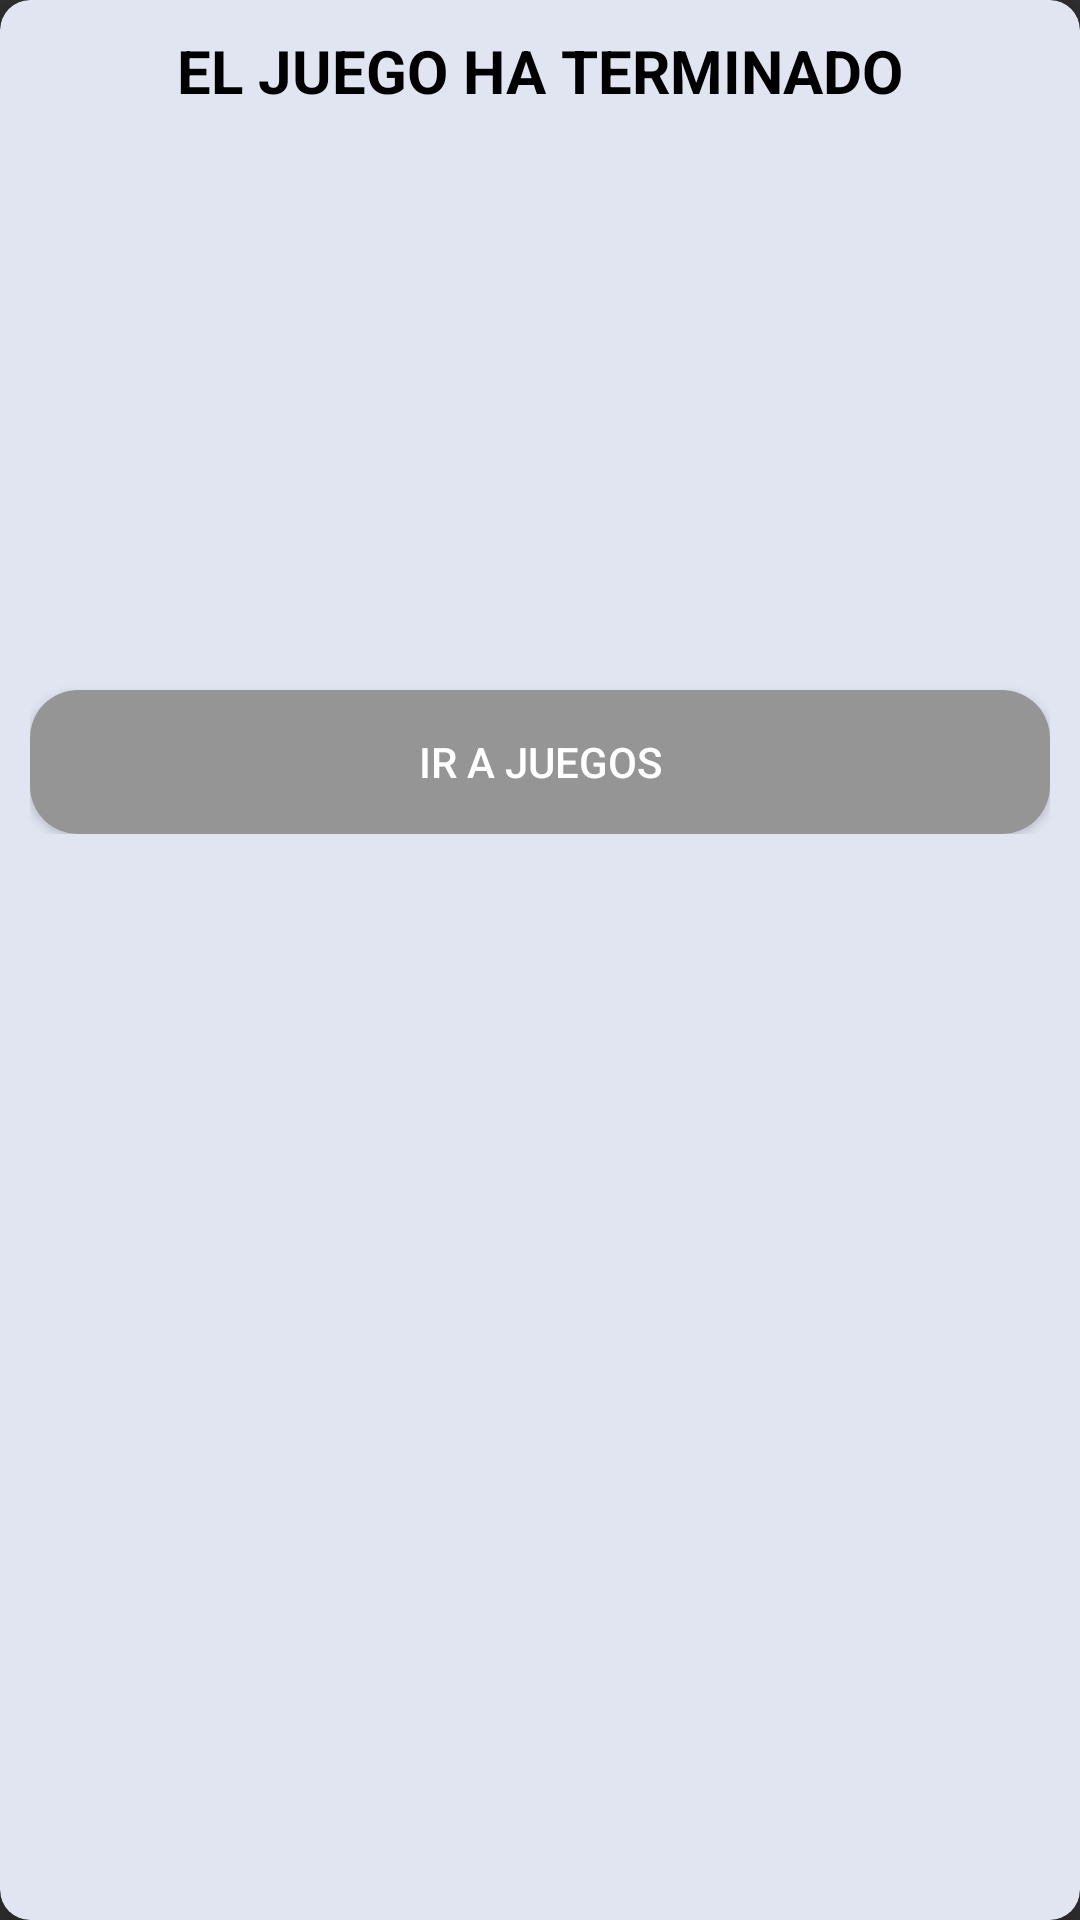

Here is an Android app screen rendered from its layout file. Give the layout XML and the strings, colors and styles it references.
<!-- AndroidManifest.xml: application theme Theme.AppCompat.NoActionBar -->
<!-- res/layout/finish_game.xml -->
<?xml version="1.0" encoding="utf-8"?>
<androidx.cardview.widget.CardView xmlns:android="http://schemas.android.com/apk/res/android"
    xmlns:app="http://schemas.android.com/apk/res-auto"
    android:layout_width="match_parent"
    android:layout_height="wrap_content"
    android:orientation="vertical"
    app:cardBackgroundColor="@color/task_item"
    app:cardCornerRadius="10dp"
    app:cardElevation="10dp">

    <RelativeLayout
        android:layout_width="match_parent"
        android:layout_height="wrap_content"
        android:padding="10dp">

        <TextView
            android:id="@+id/text"
            android:layout_width="match_parent"
            android:layout_height="wrap_content"
            android:layout_marginBottom="20dp"
            android:gravity="center"
            android:textStyle="bold"
            android:text="EL JUEGO HA TERMINADO"
            android:textColor="@color/black"
            android:textSize="20dp" />

        <ImageView
            android:id="@+id/img"
            android:layout_width="500dp"
            android:layout_height="150dp"
            android:layout_below="@+id/text"
            android:layout_centerInParent="true"
            android:layout_marginTop="3dp"
            android:layout_marginBottom="20dp"
            android:src="@drawable/mono" />

        <Button
            android:id="@+id/btn"
            android:layout_width="match_parent"
            android:layout_height="wrap_content"
            android:layout_below="@+id/img"
            android:layout_centerInParent="true"
            android:layout_marginTop="0dp"
            android:background="@drawable/button_style"
            android:text="IR A JUEGOS" />


    </RelativeLayout>


</androidx.cardview.widget.CardView>
<!-- resources referenced by this layout -->
<resources>
  <color name="black">#FF000000</color>
  <color name="task_item">#e1e5f2</color>
  <!-- drawable button_style (drawable) -->
  <?xml version="1.0" encoding="utf-8"?>
  <shape xmlns:android="http://schemas.android.com/apk/res/android" android:shape="rectangle">
  
      <solid android:color="@color/button_back" />
      <stroke android:width="0dip" android:color="#000000" />
      <corners android:bottomRightRadius="16dp"
          android:bottomLeftRadius="16dp"
          android:topRightRadius="16dp"
          android:topLeftRadius="16dp"/>
  
  </shape>
  <color name="button_back">#959595</color>
</resources>
